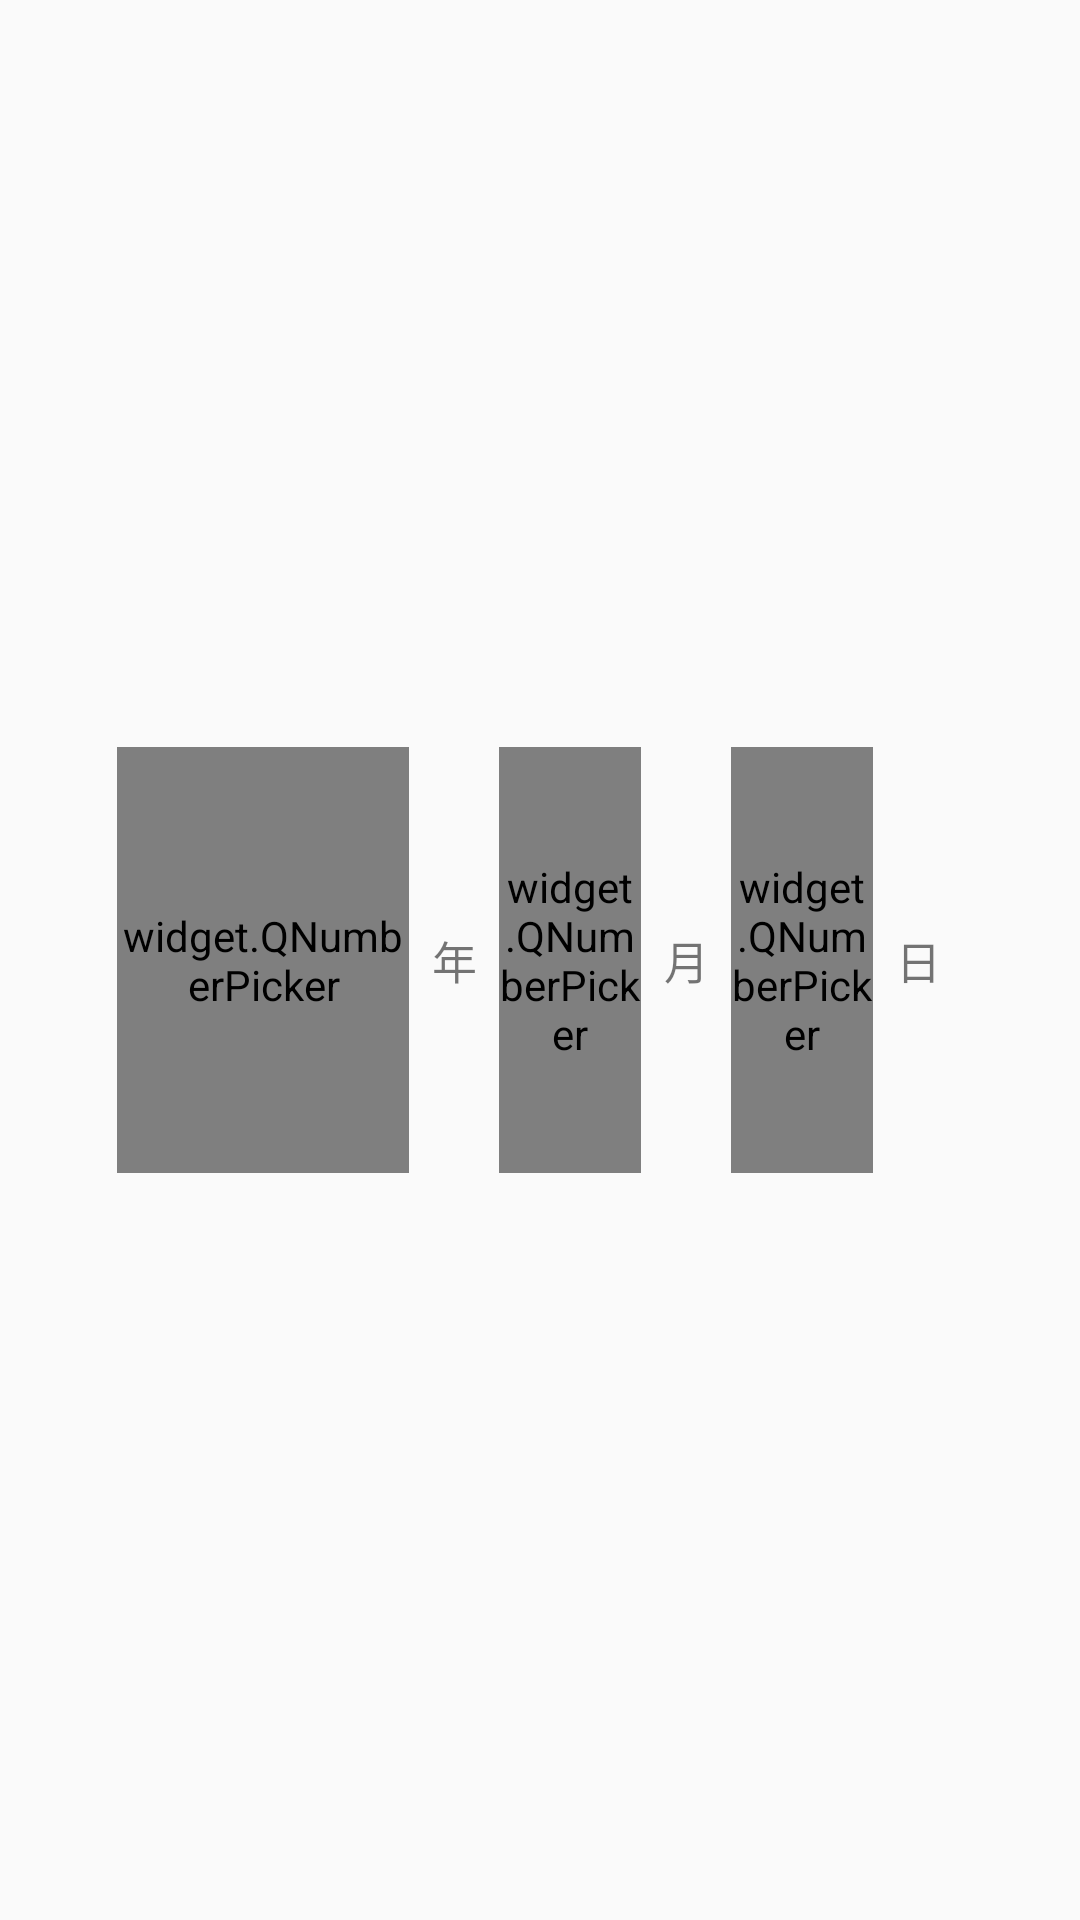

This screen was rendered from an Android layout file. Write that file and the resources it references.
<!-- AndroidManifest.xml: application theme AppTheme -->
<!-- res/layout/layout_year_month_picker.xml -->
<?xml version="1.0" encoding="utf-8"?>
<RelativeLayout xmlns:android="http://schemas.android.com/apk/res/android"
    android:layout_width="match_parent"
    android:layout_height="match_parent">

    <LinearLayout
        android:layout_width="wrap_content"
        android:layout_height="wrap_content"
        android:layout_centerInParent="true"
        android:orientation="vertical">

        <LinearLayout
            android:layout_width="290dp"
            android:layout_height="150dp"
            android:orientation="horizontal"
            android:padding="4dp">

            <widget.QNumberPicker
                android:id="@+id/npYear"
                android:layout_width="100dp"
                android:layout_height="match_parent"
                android:layout_weight="1"
                android:gravity="center" />

            <TextView
                android:layout_width="30dp"
                android:layout_height="match_parent"
                android:gravity="center"
                android:text="年"
                android:textSize="15sp" />

            <widget.QNumberPicker
                android:id="@+id/npMonth"
                android:layout_width="50dp"
                android:layout_height="match_parent"
                android:layout_weight="1"
                android:gravity="center" />

            <TextView
                android:layout_width="30dp"
                android:layout_height="match_parent"
                android:gravity="center"
                android:text="月"
                android:textSize="15sp" />


            <widget.QNumberPicker
                android:id="@+id/npDay"
                android:layout_width="50dp"
                android:layout_height="match_parent"
                android:layout_weight="1"
                android:gravity="center"
                android:visibility="visible" />

            <TextView
                android:id="@+id/tvDay"
                android:layout_width="30dp"
                android:layout_height="match_parent"
                android:gravity="center"
                android:text="日"
                android:textSize="15sp"
                android:visibility="visible" />
        </LinearLayout>
    </LinearLayout>
</RelativeLayout>
<!-- resources referenced by this layout -->
<resources>
  <style name="AppTheme" parent="Theme.AppCompat.Light.DarkActionBar">
          
          <item name="colorPrimary">@color/colorPrimary</item>
          <item name="colorPrimaryDark">@color/colorPrimaryDark</item>
          <item name="colorAccent">@color/colorAccent</item>
      </style>
  <color name="colorPrimary">#3F51B5</color>
  <color name="colorPrimaryDark">#303F9F</color>
  <color name="colorAccent">#FF4081</color>
</resources>
